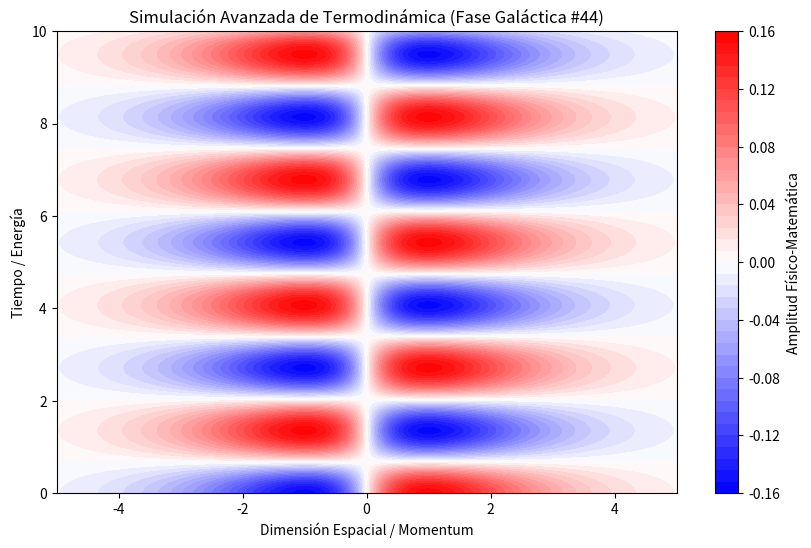

This figure's Python source:
%matplotlib inline
# Simulación Galáctica: Termodinámica - Variante 44
import numpy as np
import matplotlib.pyplot as plt

# Parámetros Físicos Aleatorios
param_1 = 0.413
param_2 = 2.315
param_3 = 0.948

t = np.linspace(0, 10, 500)
x = np.linspace(-5, 5, 500)
X, T = np.meshgrid(x, t)

# Ecuación Base (Avanzada)
Z = np.sin(X * param_1) * np.cos(T * param_2) * np.exp(-np.abs(X) * param_3)

plt.figure(figsize=(10, 6))
plt.contourf(X, T, Z, 50, cmap='bwr')
plt.colorbar(label='Amplitud Físico-Matemática')
plt.title(r'Simulación Avanzada de Termodinámica (Fase Galáctica #44)')
plt.xlabel('Dimensión Espacial / Momentum')
plt.ylabel('Tiempo / Energía')
plt.show()
